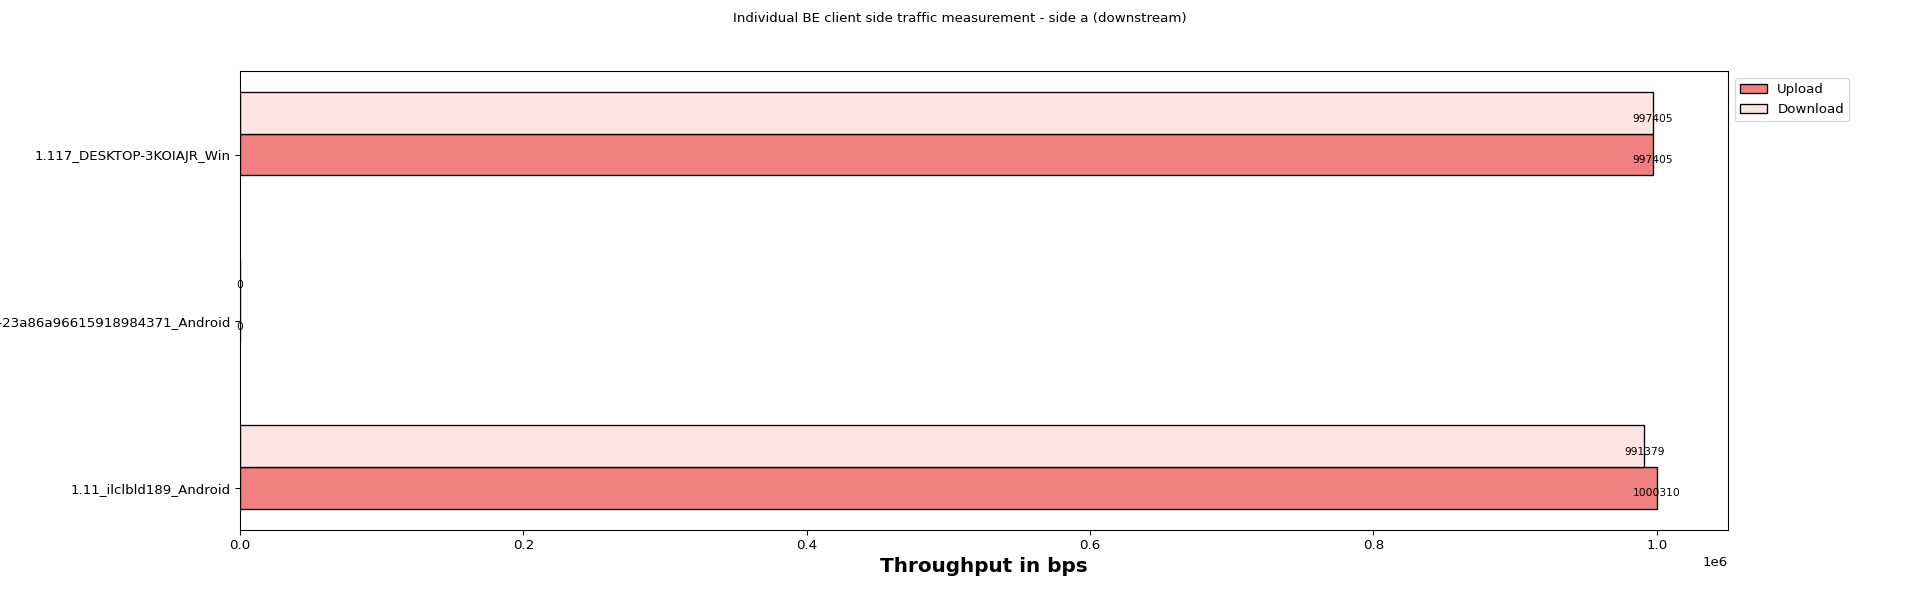

The data file committed next to this chart (first rows):
Client names, Upload, Download
1.11_ilclbld189_Android, 1000310, 991379
1.15_cn-east-1a-23a86a96615918984371_And…, 0, 0
1.117_DESKTOP-3KOIAJR_Win, 997405, 997405
